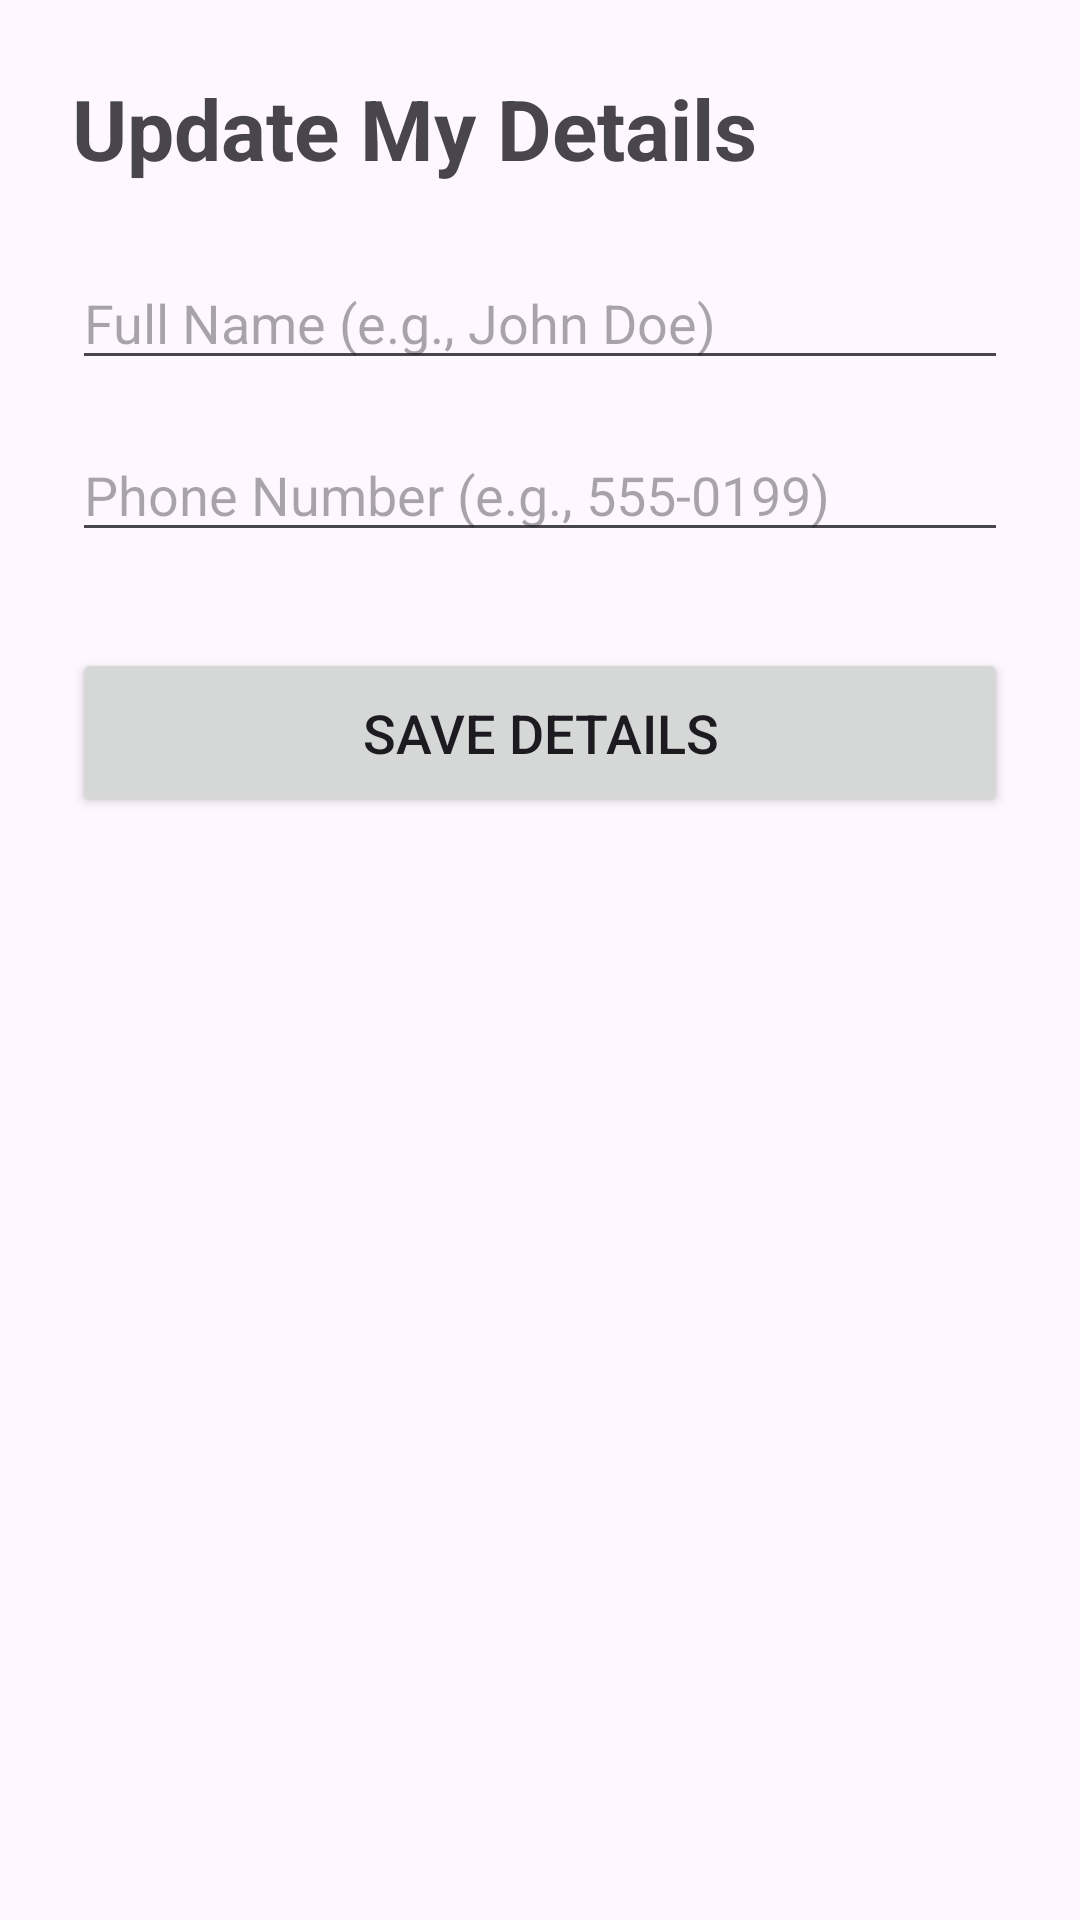

Reconstruct the res/layout file that produces this screen, plus the resources it refers to.
<!-- AndroidManifest.xml: application theme Theme.EventPlan -->
<!-- res/layout/activity_edit_client.xml -->
<?xml version="1.0" encoding="utf-8"?>
<LinearLayout xmlns:android="http://schemas.android.com/apk/res/android"
    android:layout_width="match_parent"
    android:layout_height="match_parent"
    android:orientation="vertical"
    android:padding="24dp">

    <TextView
        android:layout_width="wrap_content"
        android:layout_height="wrap_content"
        android:text="Update My Details"
        android:textSize="28sp"
        android:textStyle="bold"
        android:layout_marginBottom="24dp"/>

    <EditText
        android:id="@+id/etEditClientName"
        android:layout_width="match_parent"
        android:layout_height="wrap_content"
        android:hint="Full Name (e.g., John Doe)"
        android:inputType="textPersonName"
        android:layout_marginBottom="16dp"/>

    <EditText
        android:id="@+id/etEditClientPhone"
        android:layout_width="match_parent"
        android:layout_height="wrap_content"
        android:hint="Phone Number (e.g., 555-0199)"
        android:inputType="phone"
        android:layout_marginBottom="32dp"/>

    <Button
        android:id="@+id/btnSaveClientDetails"
        android:layout_width="match_parent"
        android:layout_height="wrap_content"
        android:text="Save Details"
        android:textSize="18sp"
        android:padding="16dp"/>

</LinearLayout>
<!-- resources referenced by this layout -->
<resources>
  <style name="Theme.EventPlan" parent="Base.Theme.EventPlan" />
  <style name="Base.Theme.EventPlan" parent="Theme.Material3.DayNight.NoActionBar">
          
          
          <item name="colorPrimary">@color/my_primary</item>
          <item name="colorSecondary">@color/my_accent</item>
      </style>
  <color name="my_primary">#212121</color>
  <color name="my_accent">#81B29A</color>
</resources>
